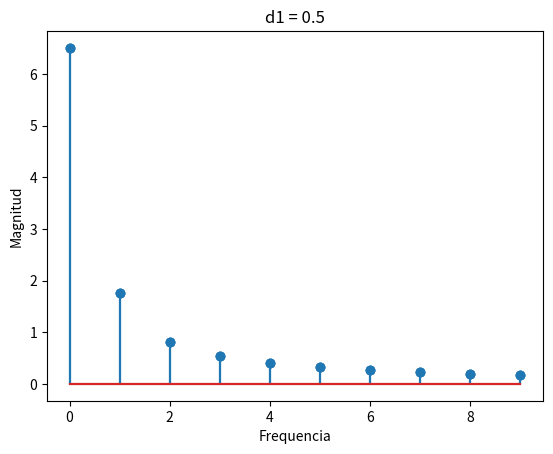

This chart was generated by the following Python code:
import numpy as np
import matplotlib.pylab as plt
import scipy.signal as signal
import scipy.integrate as integrate
import statistics as stats


N = 1000
fs = 1000
a2 = 10**(-40/20)

tt = np.linspace (0,((N-1)*(1/fs)),N)

d1 = [0.01,0.25,0.5] 

a = np.array([d1])

O1 = np.pi /2 + a*2*np.pi /N
O2 = O1 + 10 *2*np.pi /N

x1 = np.sin(O1.T*tt)

x2 = a2*np.sin(O2.T*tt)

x = x1 + x2

sp2 = np.fft.fft(x2)

abso = np.absolute(sp2)

plt.title('d1 = 0.01' )
plt.ylabel("Magnitud")
plt.xlabel("Frequencia")
plt.stem(np.absolute(sp2[0,])[0:10])
plt.show()

plt.title('d1 = 0.25' )
plt.ylabel("Magnitud")
plt.xlabel("Frequencia")
plt.stem(np.absolute(sp2[1,])[0:10])
plt.show()


plt.title('d1 = 0.5' )
plt.ylabel("Magnitud")
plt.xlabel("Frequencia")
plt.stem(np.absolute(sp2[2,])[0:10])
plt.show()

